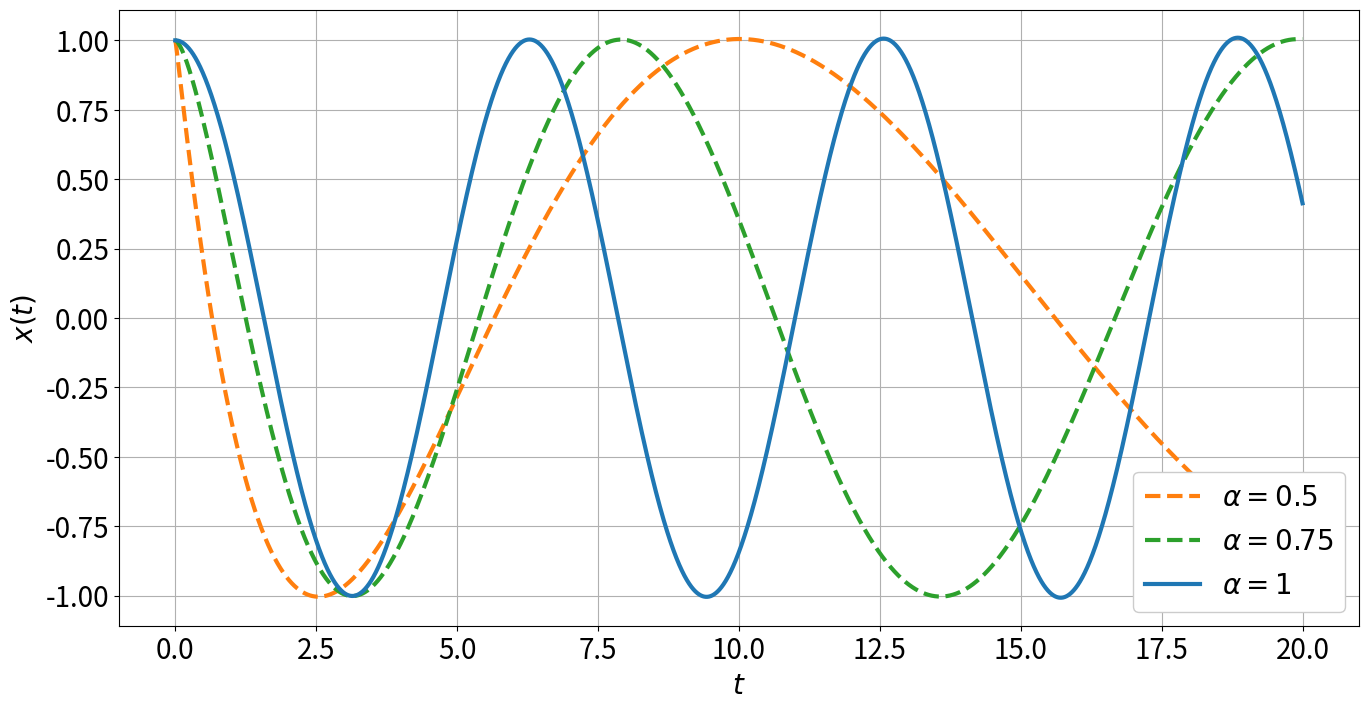

Recreate this plot in Python.
import numpy as np
from pylab import * #carrega as funções e números básicos (pi, sin, cos, etc..)
from scipy.special import gamma
from matplotlib import pyplot as plt

# import timeit

# start = time.time()

#pm878297623br
# Definição dos parâmetros
ti = 0.0 #tempo inicial
tf = 20 #tempo final
auxT=int(tf-ti)
dt = 0.001
t = np.arange(ti, tf, dt)


n = int(ceil((tf-ti)/dt))
u1 = np.zeros((n),float)
v1 = np.zeros((n),float)
u2 = np.zeros((n),float)
v2 = np.zeros((n),float)
u3 = np.zeros((n),float)
v3 = np.zeros((n),float)


#valores iniciais
u1[0] = 1
v1[0] = 0
u2[0] = 1
v2[0] = 0
u3[0] = 1
v3[0] = 0

#parametros do modelo

m= 1
k = 1
lamb=0.0

d1 = 0.5 # ordem da derivada fracionária.
d2 = 0.75 # ordem da derivada fracionária.


# Resolução dos modelos
for j in range(n-1):
    tj=(j+1)*dt
    u1[j+1]=u1[j]+tj**(d1-1)*(v1[j])*dt
    v1[j+1]=v1[j]-(k/m)*u1[j]*tj**(d1-1)*dt
    u2[j+1]=u2[j]+tj**(d2-1)*(v2[j])*dt
    v2[j+1]=v2[j]-(k/m)*u2[j]*tj**(d2-1)*dt
    u3[j+1]=u3[j]+(v3[j])*dt
    v3[j+1]=v3[j]-((k/m)*u3[j]+(lamb/m)*v3[j])*dt
        

print(tj)
print(tj**(d1-1))
#Gráficos
plt.figure(figsize=(16,8))
plt.plot(t, u1,'--C1', linewidth=3)
plt.plot(t, u2,'--C2', linewidth=3)
plt.plot(t, u3, linewidth=3)
plt.legend(['$\\alpha=0.5$', '$\\alpha=0.75$','$\\alpha=1$'], fontsize=20, loc='lower right', framealpha=1)
plt.xlabel('$t$', fontsize=20)
plt.ylabel('$x(t)$', fontsize=20)
plt.tick_params(axis='both', which='major', labelsize=20) 
plt.tick_params(axis='both', which='minor', labelsize=20)
plt.grid(True)
plt.savefig('oscconf.png', format='png')
plt.show()
